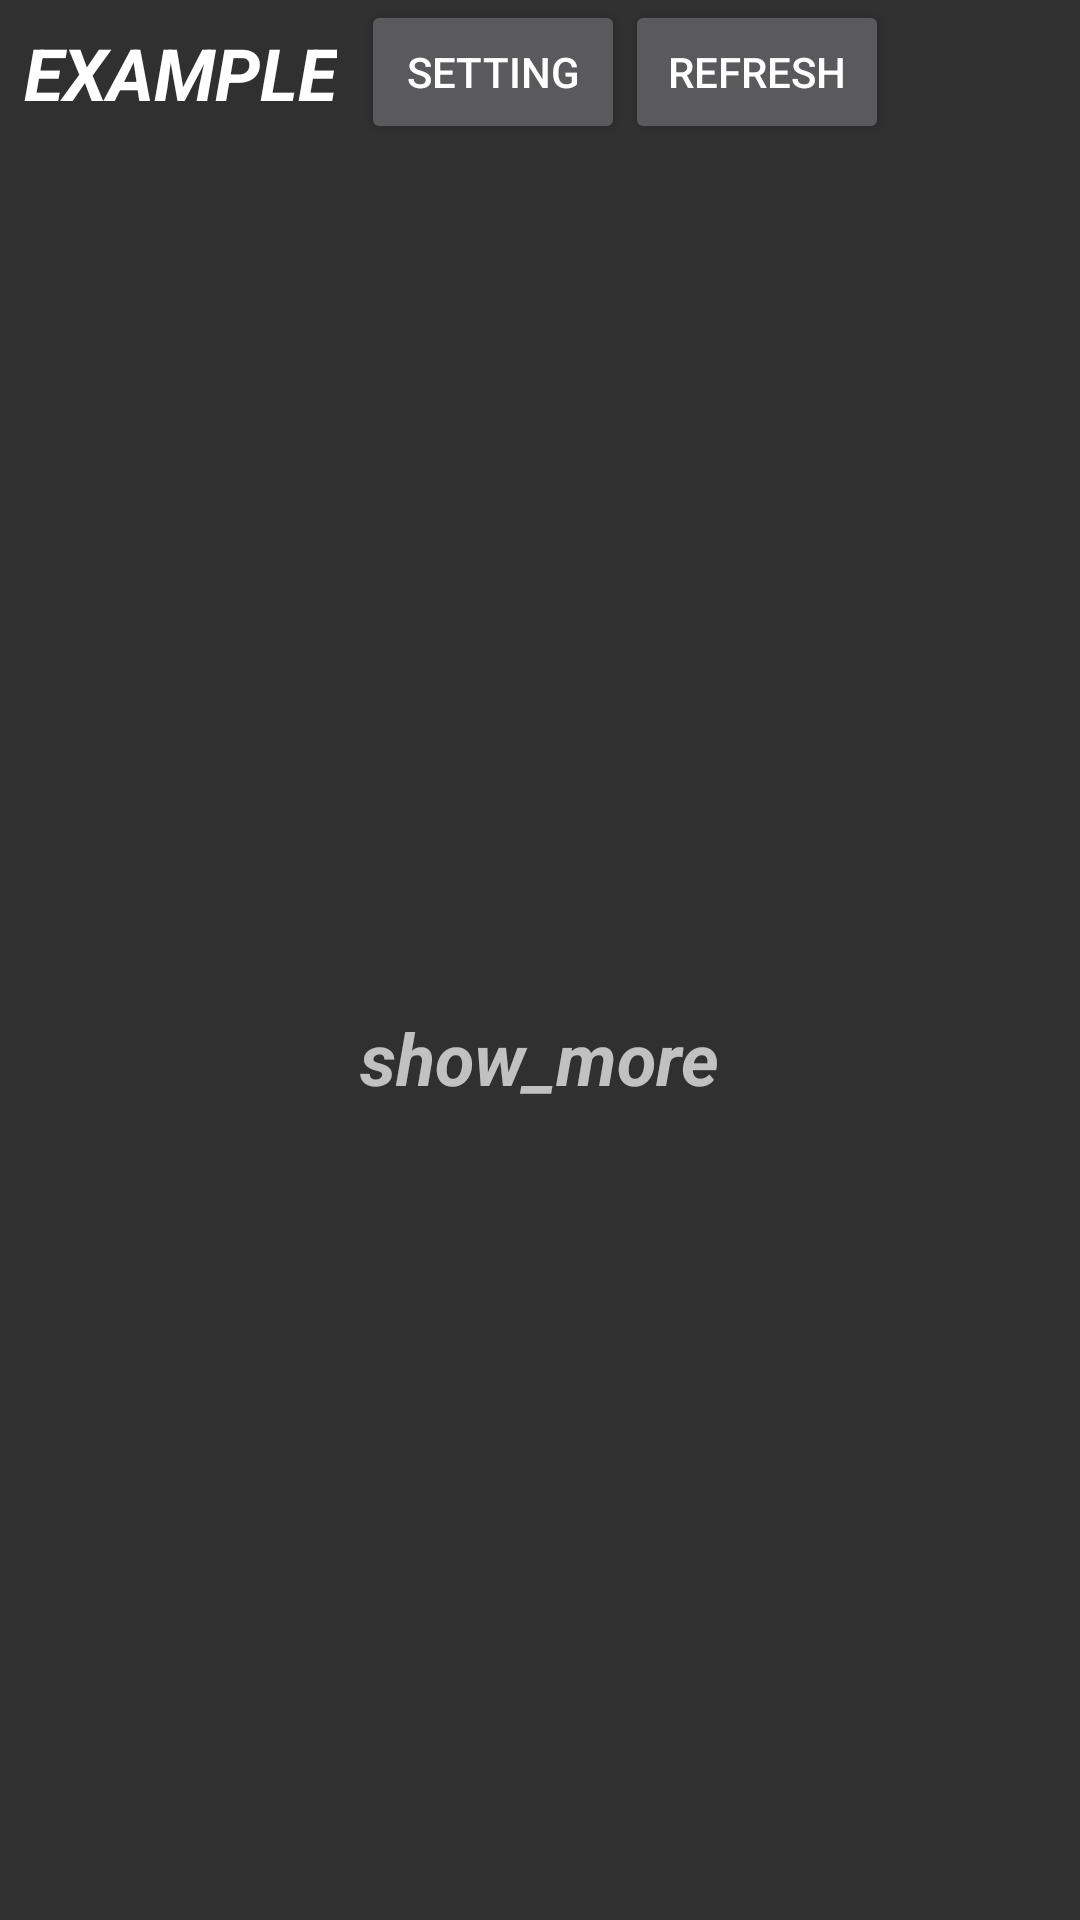

Here is an Android app screen rendered from its layout file. Give the layout XML and the strings, colors and styles it references.
<!-- AndroidManifest.xml: application theme Theme.AppCompat.NoActionBar -->
<!-- res/layout/new_app_widget.xml -->
<RelativeLayout xmlns:android="http://schemas.android.com/apk/res/android"
    style="@style/Widget.MyApplication.AppWidget.Container"
    android:layout_width="match_parent"
    android:layout_height="match_parent"
    android:id="@+id/background"
    android:theme="@style/Theme.AppCompat.NoActionBar.AppWidgetContainer">

    <TextView
        android:id="@+id/appwidget_text"
        style="@style/Widget.MyApplication.AppWidget.InnerView"
        android:layout_width="wrap_content"
        android:layout_height="wrap_content"
        android:layout_margin="8dp"
        android:contentDescription="@string/appwidget_text"
        android:text="@string/appwidget_text"
        android:textSize="24sp"
        android:textStyle="bold|italic" />

    <Button
        android:layout_width="wrap_content"
        android:layout_height="wrap_content"
        android:text="@string/setting"
        android:layout_toRightOf="@+id/appwidget_text"
        android:id="@+id/setting"/>

     <Button
         android:layout_width="wrap_content"
         android:layout_height="wrap_content"
         android:text="@string/refresh"
         android:layout_toRightOf="@+id/setting"
         android:id="@+id/refresh"/>

    <RelativeLayout
        android:layout_width="match_parent"
        android:layout_height="wrap_content"
        android:layout_below="@+id/appwidget_text"
        android:id="@+id/listView_container">

        <ListView
            android:layout_width="match_parent"
            android:layout_height="@dimen/dp_250"
            android:id="@+id/listView"/>

        <TextView
            android:layout_width="wrap_content"
            android:layout_height="wrap_content"
            android:layout_below="@+id/listView"
            android:layout_margin="8dp"
            android:contentDescription="@string/appwidget_text"
            android:text="@string/show_more"
            android:textSize="24sp"
            android:textStyle="bold|italic"
            android:layout_centerHorizontal="true"/>

    </RelativeLayout>
</RelativeLayout>
<!-- resources referenced by this layout -->
<resources>
  <dimen name="dp_250">280dp</dimen>
  <string name="appwidget_text">EXAMPLE</string>
  <string name="refresh">refresh</string>
  <string name="setting">setting</string>
  <string name="show_more">show_more</string>
  <style name="Widget.MyApplication.AppWidget.Container" parent="android:Widget">
          <item name="android:id">@android:id/background</item>
          <item name="android:background">?android:attr/colorBackground</item>
      </style>
  <style name="Widget.MyApplication.AppWidget.InnerView" parent="android:Widget">
          <item name="android:background">?android:attr/colorBackground</item>
          <item name="android:textColor">?android:attr/textColorPrimary</item>
      </style>
</resources>
